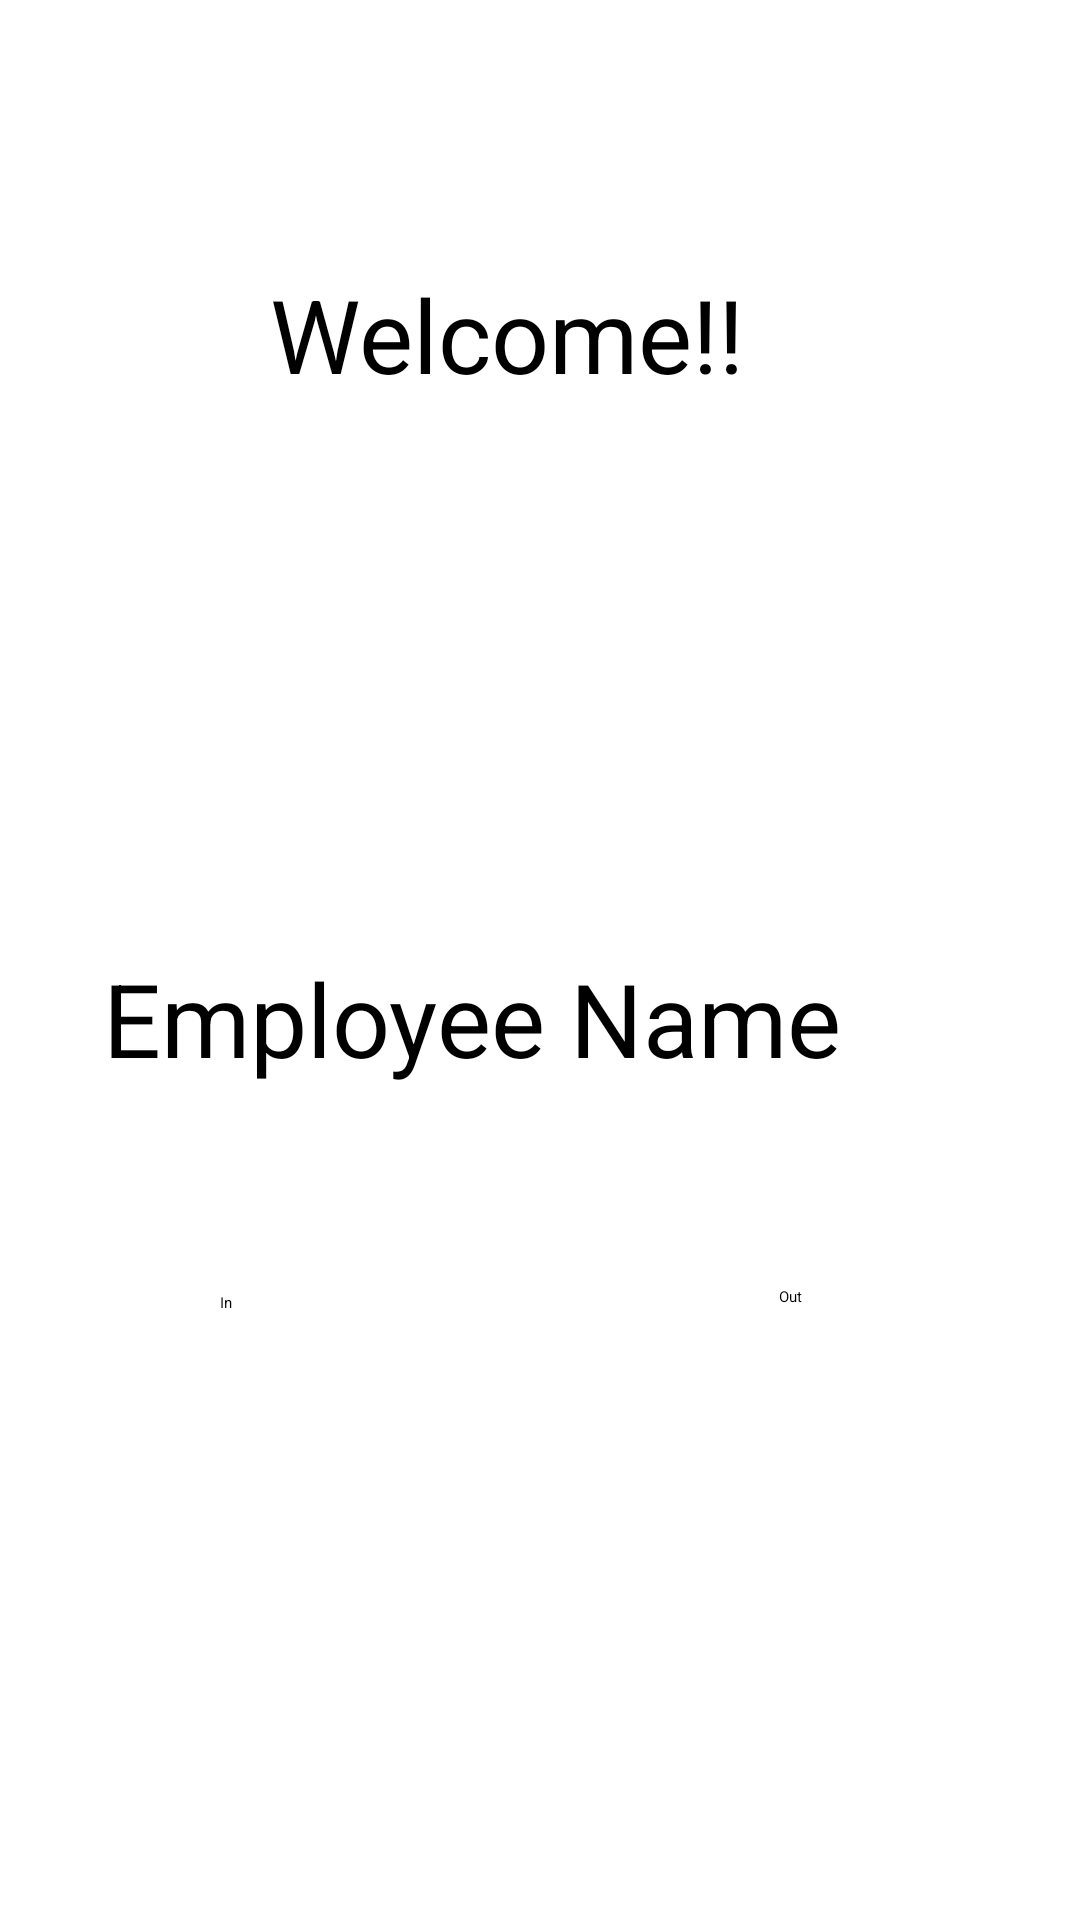

Android layout source for this screen:
<!-- AndroidManifest.xml: application theme Theme.SmartAttendanceSystem -->
<!-- res/layout/activity_employee_attendance.xml -->
<?xml version="1.0" encoding="utf-8"?>
<androidx.constraintlayout.widget.ConstraintLayout
    xmlns:android="http://schemas.android.com/apk/res/android"
    xmlns:app="http://schemas.android.com/apk/res-auto"
    xmlns:tools="http://schemas.android.com/tools"
    android:id="@+id/main"
    android:layout_width="match_parent"
    android:layout_height="match_parent"
    tools:context=".EmployeeAttendanceActivity">

    <TextView
        android:id="@+id/textView4"
        android:layout_width="180dp"
        android:layout_height="51dp"
        android:text="Welcome!!"
        android:textColor="@color/black"
        android:textSize="34sp"
        app:layout_constraintBottom_toTopOf="@+id/employeeImage"
        app:layout_constraintEnd_toEndOf="parent"
        app:layout_constraintStart_toStartOf="parent"
        app:layout_constraintTop_toTopOf="parent" />

    <ImageView
        android:id="@+id/employeeImage"
        android:layout_width="wrap_content"
        android:layout_height="wrap_content"
        app:layout_constraintBottom_toTopOf="@+id/employeeName"
        app:layout_constraintEnd_toEndOf="parent"
        app:layout_constraintStart_toStartOf="parent"
        app:layout_constraintTop_toBottomOf="@+id/textView4"
        tools:srcCompat="@tools:sample/avatars" />

    <TextView
        android:id="@+id/employeeName"
        android:layout_width="292dp"
        android:layout_height="50dp"
        android:layout_marginBottom="52dp"
        android:text="Employee Name"
        android:textSize="34sp"
        app:layout_constraintBottom_toTopOf="@+id/inButton"
        app:layout_constraintEnd_toEndOf="parent"
        app:layout_constraintHorizontal_bias="0.504"
        app:layout_constraintStart_toStartOf="parent" />

    <Button
        android:id="@+id/inButton"
        android:layout_width="wrap_content"
        android:layout_height="wrap_content"
        android:text="In"
        android:textAllCaps="false"
        android:backgroundTint="#4169e1"
        android:padding="12dp"
        app:layout_constraintBottom_toBottomOf="parent"
        app:layout_constraintEnd_toEndOf="parent"
        app:layout_constraintStart_toStartOf="parent"
        app:layout_constraintTop_toBottomOf="@+id/employeeImage"
        app:layout_constraintHorizontal_bias="0.185" />

    <Button
        android:id="@+id/outButton"
        android:layout_width="wrap_content"
        android:layout_height="wrap_content"
        android:layout_marginTop="100dp"
        android:backgroundTint="#4169e1"
        android:text="Out"
        android:textAllCaps="false"
        android:padding="12dp"
        app:layout_constraintEnd_toEndOf="parent"
        app:layout_constraintHorizontal_bias="0.662"
        app:layout_constraintStart_toEndOf="@+id/inButton"
        app:layout_constraintTop_toTopOf="@+id/employeeName" />

</androidx.constraintlayout.widget.ConstraintLayout>
<!-- resources referenced by this layout -->
<resources>
  <color name="black">#FF000000</color>
  <style name="Theme.SmartAttendanceSystem" parent="Base.Theme.SmartAttendanceSystem">
          
          <item name="android:navigationBarColor">@android:color/transparent</item>
          <item name="android:statusBarColor">@android:color/transparent</item>
          <item name="android:windowLightStatusBar">?attr/isLightTheme</item>
      </style>
  <style name="Base.Theme.SmartAttendanceSystem" parent="Theme.Material3.Light.NoActionBar">
          
          
      </style>
</resources>
